Image classification data set "tea sickness dataset" (Hews99vi/Tea-diseases-Detection-model on GitHub). Class labels (8): anthracnose, algal leaf, bird eye spot, brown blight, gray light, healthy, red leaf spot, white spot.

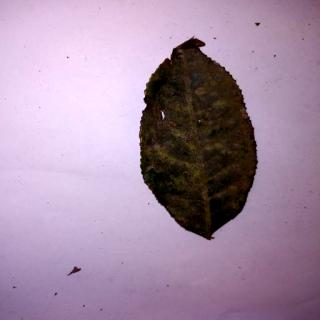
Label: anthracnose

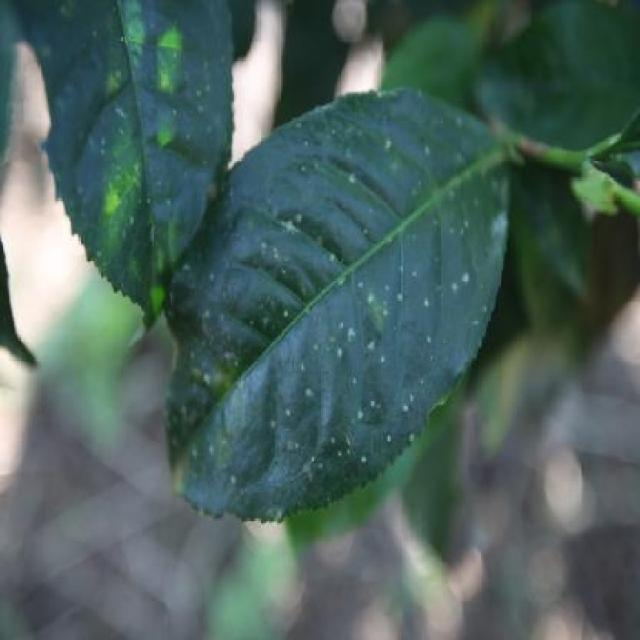
Label: white spot

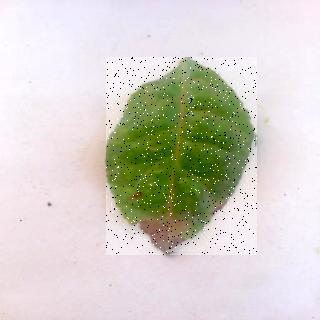
Label: brown blight

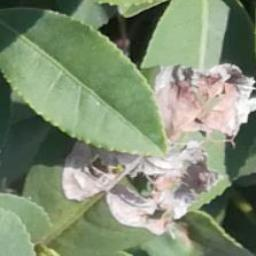
Label: gray light

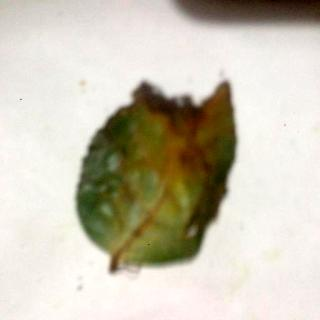
Label: red leaf spot

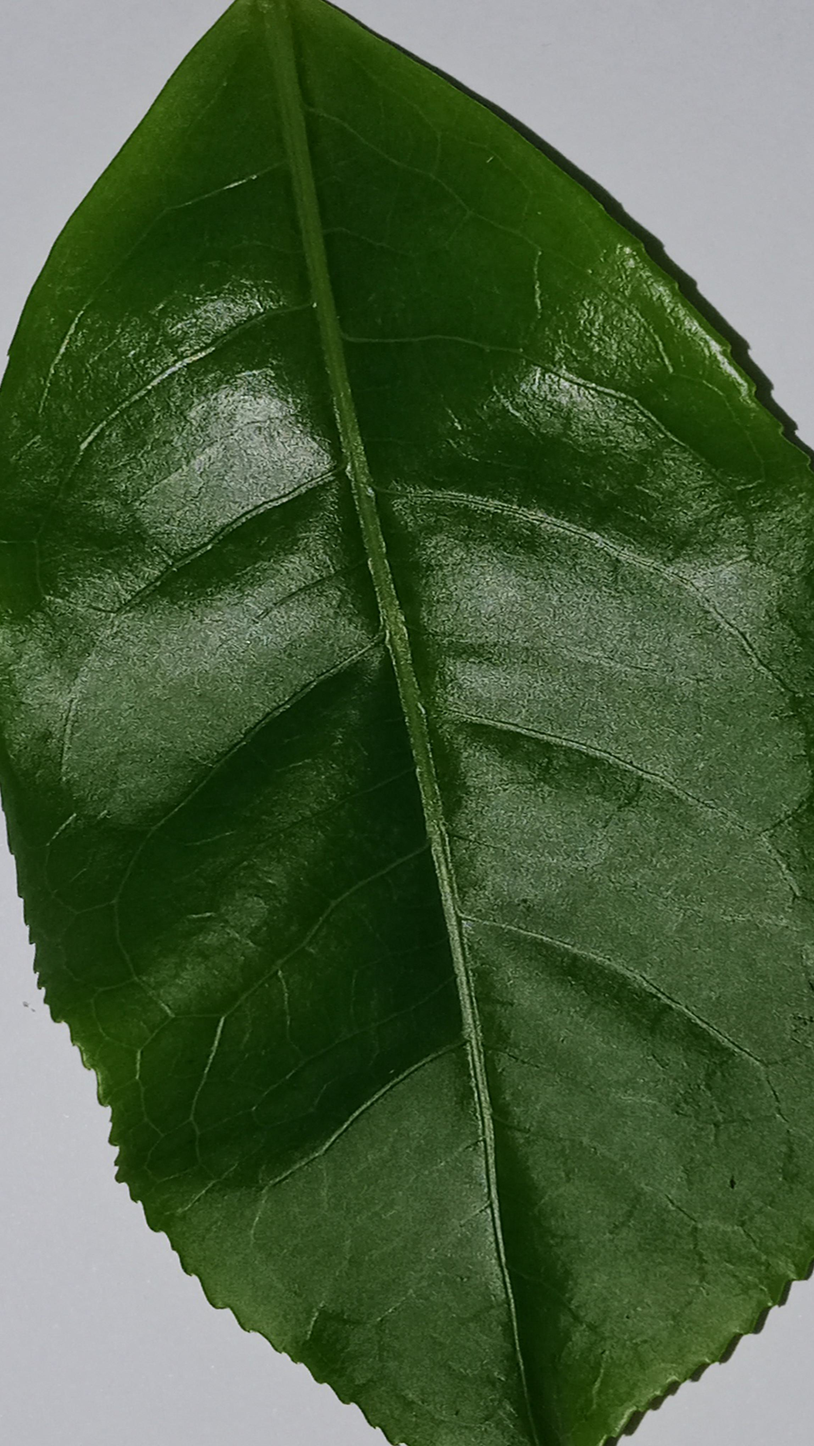
Label: healthy
